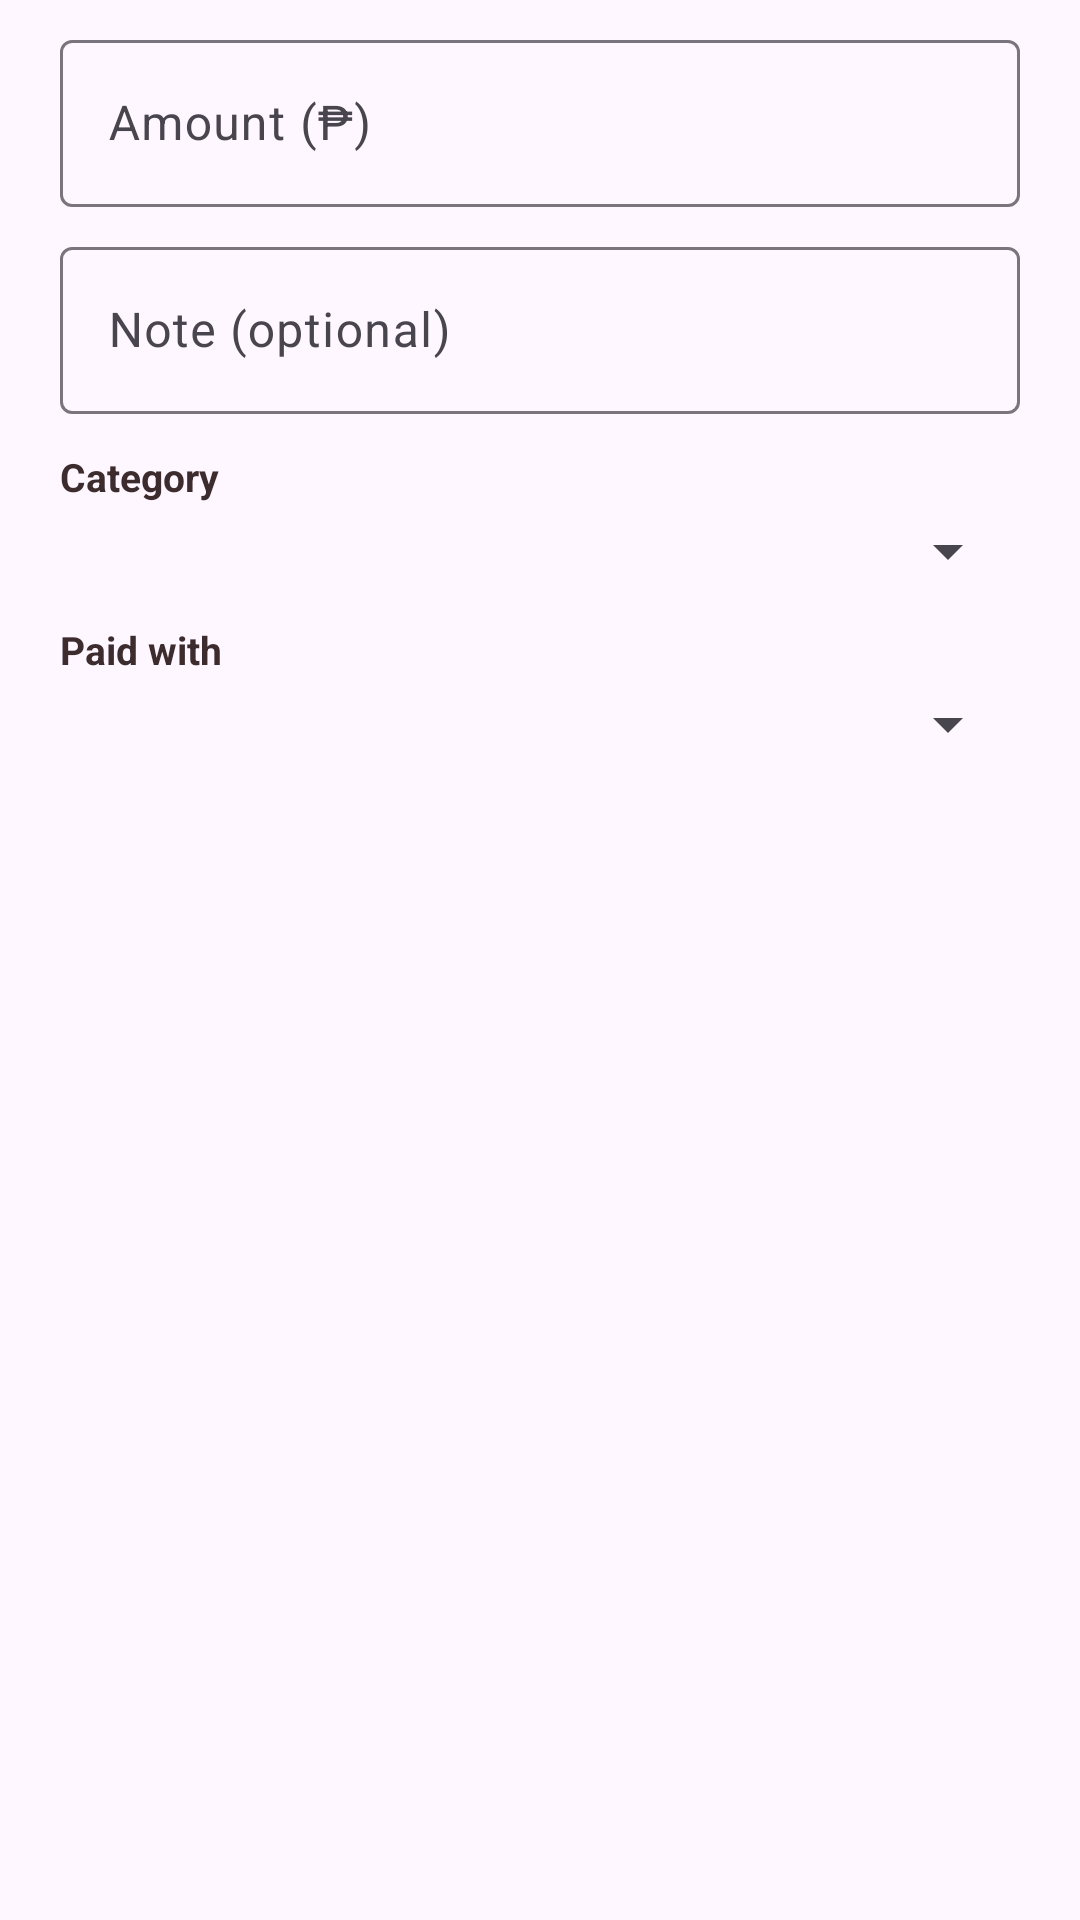

This screen was rendered from an Android layout file. Write that file and the resources it references.
<!-- AndroidManifest.xml: application theme Theme.BojjisPOS -->
<!-- res/layout/dialog_add_expense.xml -->
<?xml version="1.0" encoding="utf-8"?>
<LinearLayout xmlns:android="http://schemas.android.com/apk/res/android"
    android:layout_width="match_parent"
    android:layout_height="wrap_content"
    android:orientation="vertical"
    android:paddingHorizontal="20dp"
    android:paddingTop="8dp">

    <com.google.android.material.textfield.TextInputLayout
        android:layout_width="match_parent"
        android:layout_height="wrap_content"
        android:hint="@string/amount">

        <com.google.android.material.textfield.TextInputEditText
            android:id="@+id/editAmount"
            android:layout_width="match_parent"
            android:layout_height="wrap_content"
            android:inputType="number"
            android:importantForAutofill="no" />
    </com.google.android.material.textfield.TextInputLayout>

    <com.google.android.material.textfield.TextInputLayout
        android:layout_width="match_parent"
        android:layout_height="wrap_content"
        android:layout_marginTop="8dp"
        android:hint="@string/note_optional">

        <com.google.android.material.textfield.TextInputEditText
            android:id="@+id/editNote"
            android:layout_width="match_parent"
            android:layout_height="wrap_content"
            android:inputType="text"
            android:importantForAutofill="no" />
    </com.google.android.material.textfield.TextInputLayout>

    <TextView
        android:layout_width="match_parent"
        android:layout_height="wrap_content"
        android:layout_marginTop="12dp"
        android:text="@string/category"
        android:textStyle="bold"
        android:textColor="#3D2C2E"
        android:textSize="13sp" />

    <Spinner
        android:id="@+id/spinnerCategory"
        android:layout_width="match_parent"
        android:layout_height="wrap_content"
        android:layout_marginTop="4dp" />

    <TextView
        android:layout_width="match_parent"
        android:layout_height="wrap_content"
        android:layout_marginTop="12dp"
        android:text="@string/paid_with"
        android:textStyle="bold"
        android:textColor="#3D2C2E"
        android:textSize="13sp" />

    <Spinner
        android:id="@+id/spinnerPayment"
        android:layout_width="match_parent"
        android:layout_height="wrap_content"
        android:layout_marginTop="4dp" />
</LinearLayout>
<!-- resources referenced by this layout -->
<resources>
  <string name="amount">Amount (₱)</string>
  <string name="category">Category</string>
  <string name="note_optional">Note (optional)</string>
  <string name="paid_with">Paid with</string>
  <style name="Theme.BojjisPOS" parent="Theme.Material3.Light.NoActionBar">
          <item name="colorPrimary">@color/red</item>
          <item name="colorOnPrimary">@color/white</item>
          <item name="colorSecondary">@color/red_bright</item>
          <item name="colorOnSecondary">@color/white</item>
          <item name="android:statusBarColor">@color/cream</item>
          <item name="android:windowLightStatusBar">true</item>
          <item name="android:navigationBarColor">@color/cream</item>
          <item name="colorSurface">@color/white</item>
          <item name="colorOnSurface">@color/ink</item>
      </style>
  <color name="red">#E63946</color>
  <color name="white">#FFFFFF</color>
  <color name="red_bright">#FF5D5D</color>
  <color name="cream">#FFF8EF</color>
  <color name="ink">#3D2C2E</color>
</resources>
